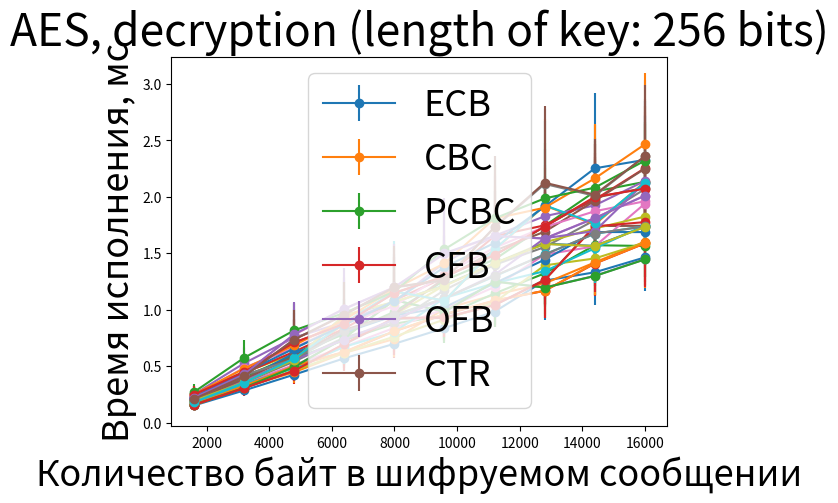

The script that saved this image:
import matplotlib.pyplot as plt
import numpy as np

numbers_of_blocks = [100, 200, 300, 400, 500, 600, 700, 800, 900, 1000]
numbers_of_bytes = [16 * numbers_of_blocks[i] for i in range(10)]

############################ ENCRYPTION ##########################

# AES-1

plt.xlabel('Количество байт в шифруемом сообщении', size=26)
plt.ylabel('Время исполнения, мс', size=26)
plt.title('AES, encryption (length of key: 128 bits)', size=32)
plt.grid()

# ECB (1)
AES_1_encryption_mean = [0.151369, 0.284564, 0.424700, 0.569365, 0.698102, 0.837333, 0.983023, 1.257675, 1.331647, 1.463812]
AES_1_encryption_std = [0.034795, 0.034502, 0.029468, 0.082805, 0.037148, 0.086460, 0.112224, 0.346041, 0.292482, 0.299053]
plt.errorbar(numbers_of_bytes, AES_1_encryption_mean, yerr=AES_1_encryption_std, fmt='-o')

# CBC (2)
AES_1_encryption_mean = [0.152944, 0.314471, 0.446350, 0.617841, 0.740424, 1.007318, 1.131989, 1.233369, 1.419115, 1.603533]
AES_1_encryption_std = [0.015406, 0.053415, 0.020093, 0.110669, 0.084852, 0.280640, 0.265687, 0.271435, 0.289860, 0.406920]
plt.errorbar(numbers_of_bytes, AES_1_encryption_mean, yerr=AES_1_encryption_std, fmt='-o')

# PCBC (3)
AES_1_encryption_mean = [0.197602, 0.347294, 0.567104, 0.730279, 0.875684, 0.948547, 1.143880, 1.322669, 1.571424, 1.565079]
AES_1_encryption_std = [0.049906, 0.082679, 0.176679, 0.232269, 0.254309, 0.206311, 0.208581, 0.294149, 0.453766, 0.272423]
plt.errorbar(numbers_of_bytes, AES_1_encryption_mean, yerr=AES_1_encryption_std, fmt='-o')

# CFB (4)
AES_1_encryption_mean = [0.160142, 0.325024, 0.503486, 0.623913, 0.809393, 0.956049, 1.080025, 1.168030, 1.408647, 1.588531]
AES_1_encryption_std = [0.024163, 0.085664, 0.157844, 0.139837, 0.233504, 0.227921, 0.234650, 0.119039, 0.284384, 0.376602]
plt.errorbar(numbers_of_bytes, AES_1_encryption_mean, yerr=AES_1_encryption_std, fmt='-o')

# OFB (5)
AES_1_encryption_mean = [0.157708, 0.307239, 0.493940, 0.754243, 1.085922, 0.980921, 1.252680, 1.197149, 1.300122, 1.447491]
AES_1_encryption_std = [0.033017, 0.057431, 0.128654, 0.235433, 0.403735, 0.268261, 0.391603, 0.154130, 0.046242, 0.038471]
plt.errorbar(numbers_of_bytes, AES_1_encryption_mean, yerr=AES_1_encryption_std, fmt='-o')

# CTR (6)
AES_1_encryption_mean = [0.157208, 0.304789, 0.459745, 0.692826, 0.919465, 0.927643, 1.040804, 1.265828, 1.741629, 1.743949]
AES_1_encryption_std = [0.035441, 0.063561, 0.091679, 0.233272, 0.322099, 0.177578, 0.044662, 0.339814, 0.608571, 0.496976]
plt.errorbar(numbers_of_bytes, AES_1_encryption_mean, yerr=AES_1_encryption_std, fmt='-o')

plt.legend(['ECB', 'CBC', 'PCBC', 'CFB', 'OFB', 'CTR'], prop={'size': 26})
plt.show()

# AES-2

plt.xlabel('Количество байт в шифруемом сообщении', size=26)
plt.ylabel('Время исполнения, мс', size=26)
plt.title('AES, encryption (length of key: 192 bits)', size=32)
plt.grid()

# ECB (1)
AES_2_encryption_mean = [0.183695, 0.344780, 0.511129, 0.671645, 0.839642, 1.006692, 1.201904, 1.488592, 1.561953, 1.940305]
AES_2_encryption_std = [0.046352, 0.041888, 0.034477, 0.052263, 0.016038, 0.095478, 0.187024, 0.369208, 0.240303, 0.550759]
plt.errorbar(numbers_of_bytes, AES_2_encryption_mean, yerr=AES_2_encryption_std, fmt='-o')

# CBC (2)
AES_2_encryption_mean = [0.181643, 0.355681, 0.540215, 0.753954, 0.883208, 1.173884, 1.397860, 1.555448, 1.794041, 2.069535]
AES_2_encryption_std = [0.017517, 0.022061, 0.066299, 0.177735, 0.096951, 0.304965, 0.393025, 0.380613, 0.502461, 0.574155]
plt.errorbar(numbers_of_bytes, AES_2_encryption_mean, yerr=AES_2_encryption_std, fmt='-o')

# PCBC (3)
AES_2_encryption_mean = [0.216290, 0.444265, 0.608978, 0.804479, 0.954979, 1.216417, 1.412662, 1.596616, 1.720381, 1.825387]
AES_2_encryption_std = [0.067068, 0.152009, 0.158186, 0.211699, 0.193102, 0.318386, 0.337369, 0.379913, 0.392729, 0.229293]
plt.errorbar(numbers_of_bytes, AES_2_encryption_mean, yerr=AES_2_encryption_std, fmt='-o')

# CFB (4)
AES_2_encryption_mean = [0.203422, 0.417953, 0.562482, 0.812692, 0.947783, 1.101154, 1.296053, 1.490773, 1.673232, 1.740001]
AES_2_encryption_std = [0.062095, 0.113487, 0.086105, 0.278833, 0.201313, 0.187828, 0.208790, 0.288010, 0.339325, 0.058295]
plt.errorbar(numbers_of_bytes, AES_2_encryption_mean, yerr=AES_2_encryption_std, fmt='-o')

# OFB (5)
AES_2_encryption_mean = [0.192914, 0.358355, 0.554067, 0.947985, 1.066892, 1.216129, 1.410678, 1.585290, 1.565891, 1.734839]
AES_2_encryption_std = [0.054694, 0.031144, 0.100290, 0.330607, 0.369778, 0.353862, 0.438667, 0.385242, 0.125733, 0.051061]
plt.errorbar(numbers_of_bytes, AES_2_encryption_mean, yerr=AES_2_encryption_std, fmt='-o')

# CTR (6)
AES_2_encryption_mean = [0.180811, 0.352602, 0.568105, 0.872966, 1.160202, 1.081796, 1.531924, 1.923181, 1.755977, 2.133087]
AES_2_encryption_std = [0.021144, 0.016161, 0.108785, 0.345883, 0.452666, 0.105131, 0.520107, 0.766997, 0.487609, 0.615054]
plt.errorbar(numbers_of_bytes, AES_2_encryption_mean, yerr=AES_2_encryption_std, fmt='-o')

plt.legend(['ECB', 'CBC', 'PCBC', 'CFB', 'OFB', 'CTR'], prop={'size': 26})
plt.show()

# AES-3

plt.xlabel('Количество байт в шифруемом сообщении', size=26)
plt.ylabel('Время исполнения, мс', size=26)
plt.title('AES, encryption (length of key: 256 bits)', size=32)
plt.grid()

# ECB (1)
AES_3_encryption_mean = [0.208156, 0.403873, 0.597180, 0.786308, 0.982035, 1.260190, 1.445785, 1.743599, 2.047580, 2.133474]
AES_3_encryption_std = [0.043508, 0.038402, 0.055040, 0.028428, 0.063591, 0.258348, 0.275247, 0.441110, 0.591886, 0.458606]
plt.errorbar(numbers_of_bytes, AES_3_encryption_mean, yerr=AES_3_encryption_std, fmt='-o')

# CBC (2)
AES_3_encryption_mean = [0.229867, 0.437310, 0.627769, 0.832465, 1.083424, 1.285148, 1.652439, 1.748046, 1.975317, 2.254758]
AES_3_encryption_std = [0.069915, 0.103374, 0.106749, 0.099643, 0.187794, 0.219488, 0.445159, 0.328139, 0.409852, 0.552616]
plt.errorbar(numbers_of_bytes, AES_3_encryption_mean, yerr=AES_3_encryption_std, fmt='-o')

# PCBC (3)
AES_3_encryption_mean = [0.249624, 0.525328, 0.752823, 0.890603, 1.072184, 1.417311, 1.655375, 1.828661, 1.924832, 2.141260]
AES_3_encryption_std = [0.066106, 0.143577, 0.217220, 0.099729, 0.169941, 0.373205, 0.394604, 0.453487, 0.240140, 0.282294]
plt.errorbar(numbers_of_bytes, AES_3_encryption_mean, yerr=AES_3_encryption_std, fmt='-o')

# CFB (4)
AES_3_encryption_mean = [0.248640, 0.450487, 0.706202, 0.875953, 1.148375, 1.294218, 1.482775, 1.736299, 1.992893, 2.079825]
AES_3_encryption_std = [0.073765, 0.105756, 0.201055, 0.185310, 0.316585, 0.215425, 0.191120, 0.307989, 0.479237, 0.317262]
plt.errorbar(numbers_of_bytes, AES_3_encryption_mean, yerr=AES_3_encryption_std, fmt='-o')

# OFB (5)
AES_3_encryption_mean = [0.221319, 0.426759, 0.778526, 1.007511, 1.199415, 1.496399, 1.650965, 1.630909, 1.813021, 2.011807]
AES_3_encryption_std = [0.049092, 0.073531, 0.275472, 0.363284, 0.380381, 0.484058, 0.537403, 0.133068, 0.069951, 0.025005]
plt.errorbar(numbers_of_bytes, AES_3_encryption_mean, yerr=AES_3_encryption_std, fmt='-o')

# CTR (6)
AES_3_encryption_mean = [0.208507, 0.409560, 0.736693, 0.958757, 1.197547, 1.259285, 1.729505, 2.115044, 2.009310, 2.360055]
AES_3_encryption_std = [0.006940, 0.008045, 0.270222, 0.303973, 0.348525, 0.107364, 0.635492, 0.667956, 0.483236, 0.672056]
plt.errorbar(numbers_of_bytes, AES_3_encryption_mean, yerr=AES_3_encryption_std, fmt='-o')

plt.legend(['ECB', 'CBC', 'PCBC', 'CFB', 'OFB', 'CTR'], prop={'size': 26})
plt.show()

############################ DECRYPTION ##########################

# AES-1

plt.xlabel('Количество байт в шифруемом сообщении', size=26)
plt.ylabel('Время исполнения, мс', size=26)
plt.title('AES, decryption (length of key: 128 bits)', size=32)
plt.grid()

# ECB (1)
AES_1_decryption_mean = [0.164188, 0.310895, 0.462367, 0.619390, 0.761688, 0.912672, 1.065580, 1.393063, 1.454463, 1.593770]
AES_1_decryption_std = [0.039850, 0.039883, 0.030492, 0.084926, 0.049321, 0.082840, 0.092738, 0.445452, 0.324318, 0.304510]
plt.errorbar(numbers_of_bytes, AES_1_decryption_mean, yerr=AES_1_decryption_std, fmt='-o')

# CBC (2)
AES_1_decryption_mean = [0.165004, 0.341409, 0.482064, 0.671087, 0.803101, 1.103324, 1.235103, 1.341725, 1.544283, 1.749001]
AES_1_decryption_std = [0.015591, 0.057758, 0.021281, 0.123959, 0.099843, 0.328935, 0.300416, 0.312902, 0.337066, 0.457955]
plt.errorbar(numbers_of_bytes, AES_1_decryption_mean, yerr=AES_1_decryption_std, fmt='-o')

# PCBC (3)
AES_1_decryption_mean = [0.213950, 0.378717, 0.613713, 0.797202, 0.948005, 1.021590, 1.234378, 1.444212, 1.688590, 1.688001]
AES_1_decryption_std = [0.055130, 0.094613, 0.189384, 0.258819, 0.273969, 0.218347, 0.247246, 0.351902, 0.479119, 0.287310]
plt.errorbar(numbers_of_bytes, AES_1_decryption_mean, yerr=AES_1_decryption_std, fmt='-o')

# CFB (4)
AES_1_decryption_mean = [0.160147, 0.324555, 0.500878, 0.626845, 0.810382, 0.960837, 1.081796, 1.168355, 1.411315, 1.588489]
AES_1_decryption_std = [0.024990, 0.083810, 0.151842, 0.156838, 0.226301, 0.242414, 0.238575, 0.130257, 0.281048, 0.370166]
plt.errorbar(numbers_of_bytes, AES_1_decryption_mean, yerr=AES_1_decryption_std, fmt='-o')

# OFB (5)
AES_1_decryption_mean = [0.157448, 0.308138, 0.493678, 0.747815, 1.085164, 0.982314, 1.249723, 1.195890, 1.298555, 1.445869]
AES_1_decryption_std = [0.031894, 0.062054, 0.127890, 0.228484, 0.410847, 0.274656, 0.399855, 0.141140, 0.042857, 0.038939]
plt.errorbar(numbers_of_bytes, AES_1_decryption_mean, yerr=AES_1_decryption_std, fmt='-o')

# CTR (6)
AES_1_decryption_mean = [0.157112, 0.304759, 0.459460, 0.697255, 0.927755, 0.931327, 1.040747, 1.262082, 1.738653, 1.776699]
AES_1_decryption_std = [0.034559, 0.062729, 0.092189, 0.239875, 0.330650, 0.174831, 0.041087, 0.334063, 0.579369, 0.573595]
plt.errorbar(numbers_of_bytes, AES_1_decryption_mean, yerr=AES_1_decryption_std, fmt='-o')

plt.legend(['ECB', 'CBC', 'PCBC', 'CFB', 'OFB', 'CTR'], prop={'size': 26})
plt.show()

# AES-2

plt.xlabel('Количество байт в шифруемом сообщении', size=26)
plt.ylabel('Время исполнения, мс', size=26)
plt.title('AES, decryption (length of key: 192 bits)', size=32)
plt.grid()

# ECB (1)
AES_2_decryption_mean = [0.199780, 0.376117, 0.555309, 0.734860, 0.913928, 1.100567, 1.309306, 1.633469, 1.697515, 2.125760]
AES_2_decryption_std = [0.049813, 0.044797, 0.039188, 0.058580, 0.012699, 0.108092, 0.177769, 0.429125, 0.234687, 0.601576]
plt.errorbar(numbers_of_bytes, AES_2_decryption_mean, yerr=AES_2_decryption_std, fmt='-o')

# CBC (2)
AES_2_decryption_mean = [0.197638, 0.387209, 0.585503, 0.821451, 0.957486, 1.279625, 1.523466, 1.691251, 1.965516, 2.250566]
AES_2_decryption_std = [0.016528, 0.029205, 0.066418, 0.193655, 0.091846, 0.334851, 0.412682, 0.421197, 0.554222, 0.619896]
plt.errorbar(numbers_of_bytes, AES_2_decryption_mean, yerr=AES_2_decryption_std, fmt='-o')

# PCBC (3)
AES_2_decryption_mean = [0.234754, 0.485935, 0.660644, 0.874006, 1.034074, 1.317809, 1.549403, 1.733145, 1.872888, 1.961585]
AES_2_decryption_std = [0.074445, 0.171648, 0.168204, 0.234015, 0.212813, 0.348155, 0.410456, 0.439569, 0.483591, 0.200337]
plt.errorbar(numbers_of_bytes, AES_2_decryption_mean, yerr=AES_2_decryption_std, fmt='-o')

# CFB (4)
AES_2_decryption_mean = [0.202931, 0.419901, 0.561803, 0.808757, 0.952977, 1.101462, 1.300475, 1.488668, 1.675488, 1.737929]
AES_2_decryption_std = [0.061682, 0.113642, 0.085198, 0.256448, 0.221280, 0.197266, 0.246931, 0.308339, 0.374944, 0.079348]
plt.errorbar(numbers_of_bytes, AES_2_decryption_mean, yerr=AES_2_decryption_std, fmt='-o')

# OFB (5)
AES_2_decryption_mean = [0.193124, 0.357732, 0.554856, 0.951831, 1.070340, 1.210867, 1.411632, 1.582052, 1.564083, 1.733695]
AES_2_decryption_std = [0.054128, 0.031541, 0.103734, 0.339573, 0.353545, 0.345135, 0.438445, 0.402785, 0.122784, 0.071833]
plt.errorbar(numbers_of_bytes, AES_2_decryption_mean, yerr=AES_2_decryption_std, fmt='-o')

# CTR (6)
AES_2_decryption_mean = [0.180656, 0.353081, 0.569052, 0.881089, 1.162985, 1.080735, 1.536517, 1.925604, 1.765025, 2.126813]
AES_2_decryption_std = [0.017793, 0.020397, 0.106523, 0.360680, 0.448888, 0.093308, 0.517769, 0.746690, 0.524801, 0.592437]
plt.errorbar(numbers_of_bytes, AES_2_decryption_mean, yerr=AES_2_decryption_std, fmt='-o')

plt.legend(['ECB', 'CBC', 'PCBC', 'CFB', 'OFB', 'CTR'], prop={'size': 26})
plt.show()

# AES-3

plt.xlabel('Количество байт в шифруемом сообщении', size=26)
plt.ylabel('Время исполнения, мс', size=26)
plt.title('AES, decryption (length of key: 256 bits)', size=32)
plt.grid()

# ECB (1)
AES_3_decryption_mean = [0.226613, 0.440278, 0.656083, 0.865528, 1.079003, 1.377982, 1.591917, 1.915107, 2.253312, 2.328227]
AES_3_decryption_std = [0.046292, 0.044831, 0.069786, 0.036352, 0.073590, 0.277481, 0.332637, 0.511863, 0.666304, 0.519150]
plt.errorbar(numbers_of_bytes, AES_3_decryption_mean, yerr=AES_3_decryption_std, fmt='-o')

# CBC (2)
AES_3_decryption_mean = [0.249661, 0.478072, 0.684646, 0.910345, 1.184031, 1.410809, 1.807869, 1.904190, 2.163752, 2.466189]
AES_3_decryption_std = [0.075496, 0.111433, 0.116653, 0.123601, 0.212833, 0.291918, 0.476043, 0.348965, 0.482112, 0.628485]
plt.errorbar(numbers_of_bytes, AES_3_decryption_mean, yerr=AES_3_decryption_std, fmt='-o')

# PCBC (3)
AES_3_decryption_mean = [0.270232, 0.573566, 0.817221, 0.971038, 1.160432, 1.535527, 1.809145, 1.986596, 2.082109, 2.321368]
AES_3_decryption_std = [0.070795, 0.159169, 0.245486, 0.127377, 0.174310, 0.396941, 0.469607, 0.493862, 0.254556, 0.345994]
plt.errorbar(numbers_of_bytes, AES_3_decryption_mean, yerr=AES_3_decryption_std, fmt='-o')

# CFB (4)
AES_3_decryption_mean = [0.248222, 0.448193, 0.709607, 0.874019, 1.149354, 1.295176, 1.486094, 1.736389, 2.000641, 2.072729]
AES_3_decryption_std = [0.073700, 0.102743, 0.207476, 0.178857, 0.321202, 0.239694, 0.217934, 0.311016, 0.467426, 0.294745]
plt.errorbar(numbers_of_bytes, AES_3_decryption_mean, yerr=AES_3_decryption_std, fmt='-o')

# OFB (5)
AES_3_decryption_mean = [0.220787, 0.426332, 0.783416, 1.008215, 1.198302, 1.500931, 1.654647, 1.631049, 1.811622, 2.010406]
AES_3_decryption_std = [0.049390, 0.073288, 0.284194, 0.360795, 0.382316, 0.486519, 0.544544, 0.144184, 0.097829, 0.027485]
plt.errorbar(numbers_of_bytes, AES_3_decryption_mean, yerr=AES_3_decryption_std, fmt='-o')

# CTR (6)
AES_3_decryption_mean = [0.208665, 0.409901, 0.735657, 0.953327, 1.201097, 1.263101, 1.732964, 2.125717, 2.019986, 2.360635]
AES_3_decryption_std = [0.008275, 0.008592, 0.263666, 0.293043, 0.361274, 0.129668, 0.630053, 0.677075, 0.495535, 0.633228]
plt.errorbar(numbers_of_bytes, AES_3_decryption_mean, yerr=AES_3_decryption_std, fmt='-o')

plt.legend(['ECB', 'CBC', 'PCBC', 'CFB', 'OFB', 'CTR'], prop={'size': 26})
plt.show()